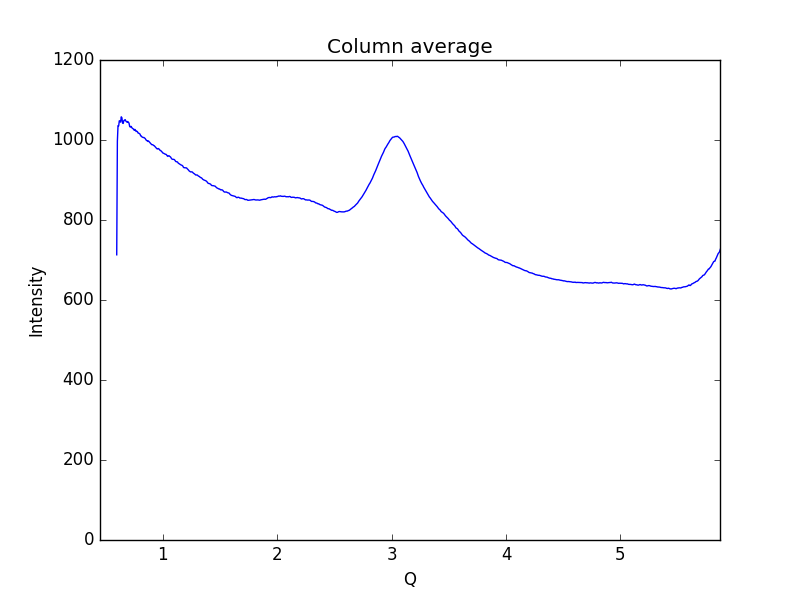

The file beside this chart, header and first rows:
0.59621693822088684, 712.983
0.6019, 997
0.6075, 1036
0.6132, 1035
0.6189, 1048
0.6245, 1047
0.6302, 1045
0.6358, 1058
0.6415, 1056
0.6472, 1043
0.6528, 1041
0.6585, 1049
0.6641, 1049
0.6698, 1051
0.6755, 1048
0.6811, 1046
0.6868, 1044
0.6924, 1046
0.6981, 1044
0.7038, 1042
0.7094, 1034
0.7151, 1032
0.7207, 1034
0.7264, 1032
0.7321, 1029
0.7377, 1028
0.7434, 1027
0.749, 1024
0.7547, 1027
0.7603, 1024
0.766, 1021
0.7717, 1022
0.7773, 1021
0.783, 1017
0.7886, 1017
0.7943, 1016
0.8, 1015
0.8056, 1010
0.8113, 1010
0.8169, 1008
0.8226, 1007
0.8283, 1006
0.8339, 1006
0.8396, 1005
0.8452, 1004
0.8509, 1001
0.8566, 998.8
0.8622, 998.4
0.8679, 996.4
0.8735, 997.6
0.8792, 995.8
0.8849, 994.3
0.8905, 992.1
0.8962, 990
0.9018, 988.4
0.9075, 988.4
0.9132, 987.8
0.9188, 986.2
0.9245, 985.6
0.9301, 983.8
0.9358, 981.6
... 939 more rows
